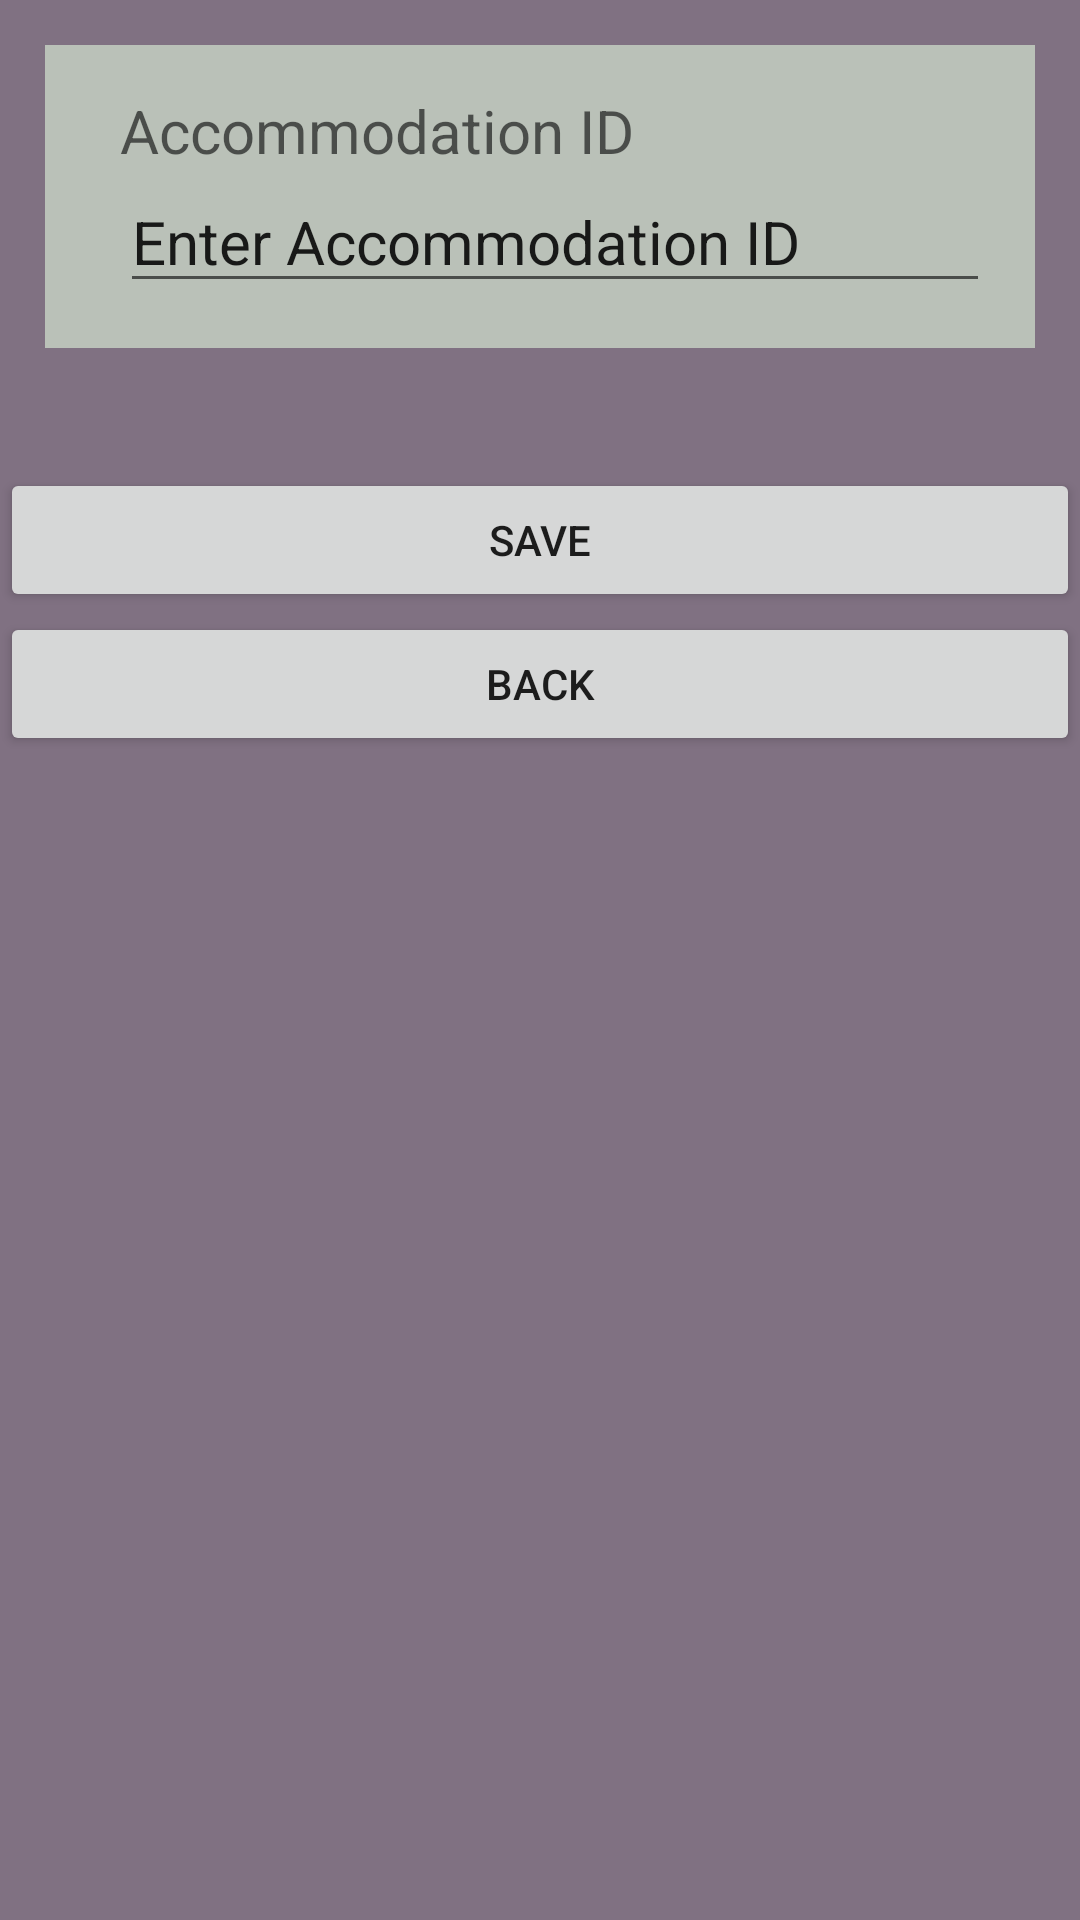

Produce the Android XML layout that renders to this screen, including the resource entries it uses.
<!-- AndroidManifest.xml: application theme Theme.FinalYearProject -->
<!-- res/layout/activity_accomodation.xml -->
<?xml version="1.0" encoding="utf-8"?>
<FrameLayout xmlns:android="http://schemas.android.com/apk/res/android"
    xmlns:tools="http://schemas.android.com/tools"
    android:layout_width="match_parent"
    android:layout_height="match_parent"
    android:background="#807182"
    tools:context=".shoppingList">

    <ScrollView
        android:layout_width="match_parent"
        android:layout_height="match_parent">>
        <LinearLayout
            android:layout_width="match_parent"
            android:layout_height="wrap_content"
            android:orientation="vertical">>


            <RelativeLayout
                android:layout_width="match_parent"
                android:layout_height="match_parent"
                android:layout_margin="15dp"
                android:background="#bac1b8"
                android:padding="15dp">


                <LinearLayout
                    android:layout_width="match_parent"
                    android:layout_height="match_parent"
                    android:orientation="vertical">

                    <TextView
                        android:id="@+id/accommodation"
                        android:layout_width="match_parent"
                        android:layout_height="wrap_content"
                        android:layout_marginStart="10dp"
                        android:hint="Accommodation ID"
                        android:textSize="20dp" />

                    <EditText
                        android:id="@+id/accommodationId"
                        android:layout_width="wrap_content"
                        android:layout_height="wrap_content"
                        android:layout_marginStart="10dp"
                        android:ems="20"
                        android:inputType="textPersonName"
                        android:textSize="20dp"
                        android:text="Enter Accommodation ID" />



                </LinearLayout>


            </RelativeLayout>

            <Button
                android:id="@+id/addBtn"
                android:layout_width="match_parent"
                android:layout_height="wrap_content"
                android:layout_marginTop="25dp"
                android:text="Save" />
            <Button
                android:id="@+id/backBtn"
                android:layout_width="match_parent"
                android:layout_height="wrap_content"
                android:text="Back" />
        </LinearLayout>
    </ScrollView>


</FrameLayout>
<!-- resources referenced by this layout -->
<resources>
  <style name="Theme.FinalYearProject" parent="Theme.MaterialComponents.DayNight.DarkActionBar">
          
          <item name="colorPrimary">@color/purple_500</item>
          <item name="colorPrimaryVariant">@color/purple_700</item>
          <item name="colorOnPrimary">@color/white</item>
          
          <item name="colorSecondary">@color/teal_200</item>
          <item name="colorSecondaryVariant">@color/teal_700</item>
          <item name="colorOnSecondary">@color/black</item>
          
          <item name="android:statusBarColor" tools:targetApi="l">?attr/colorPrimaryVariant</item>
          
      </style>
  <color name="purple_500">#13293D</color>
  <color name="purple_700">#13293D</color>
  <color name="white">#FFFFFFFF</color>
  <color name="teal_200">#FF03DAC5</color>
  <color name="teal_700">#FF018786</color>
  <color name="black">#FF000000</color>
</resources>
